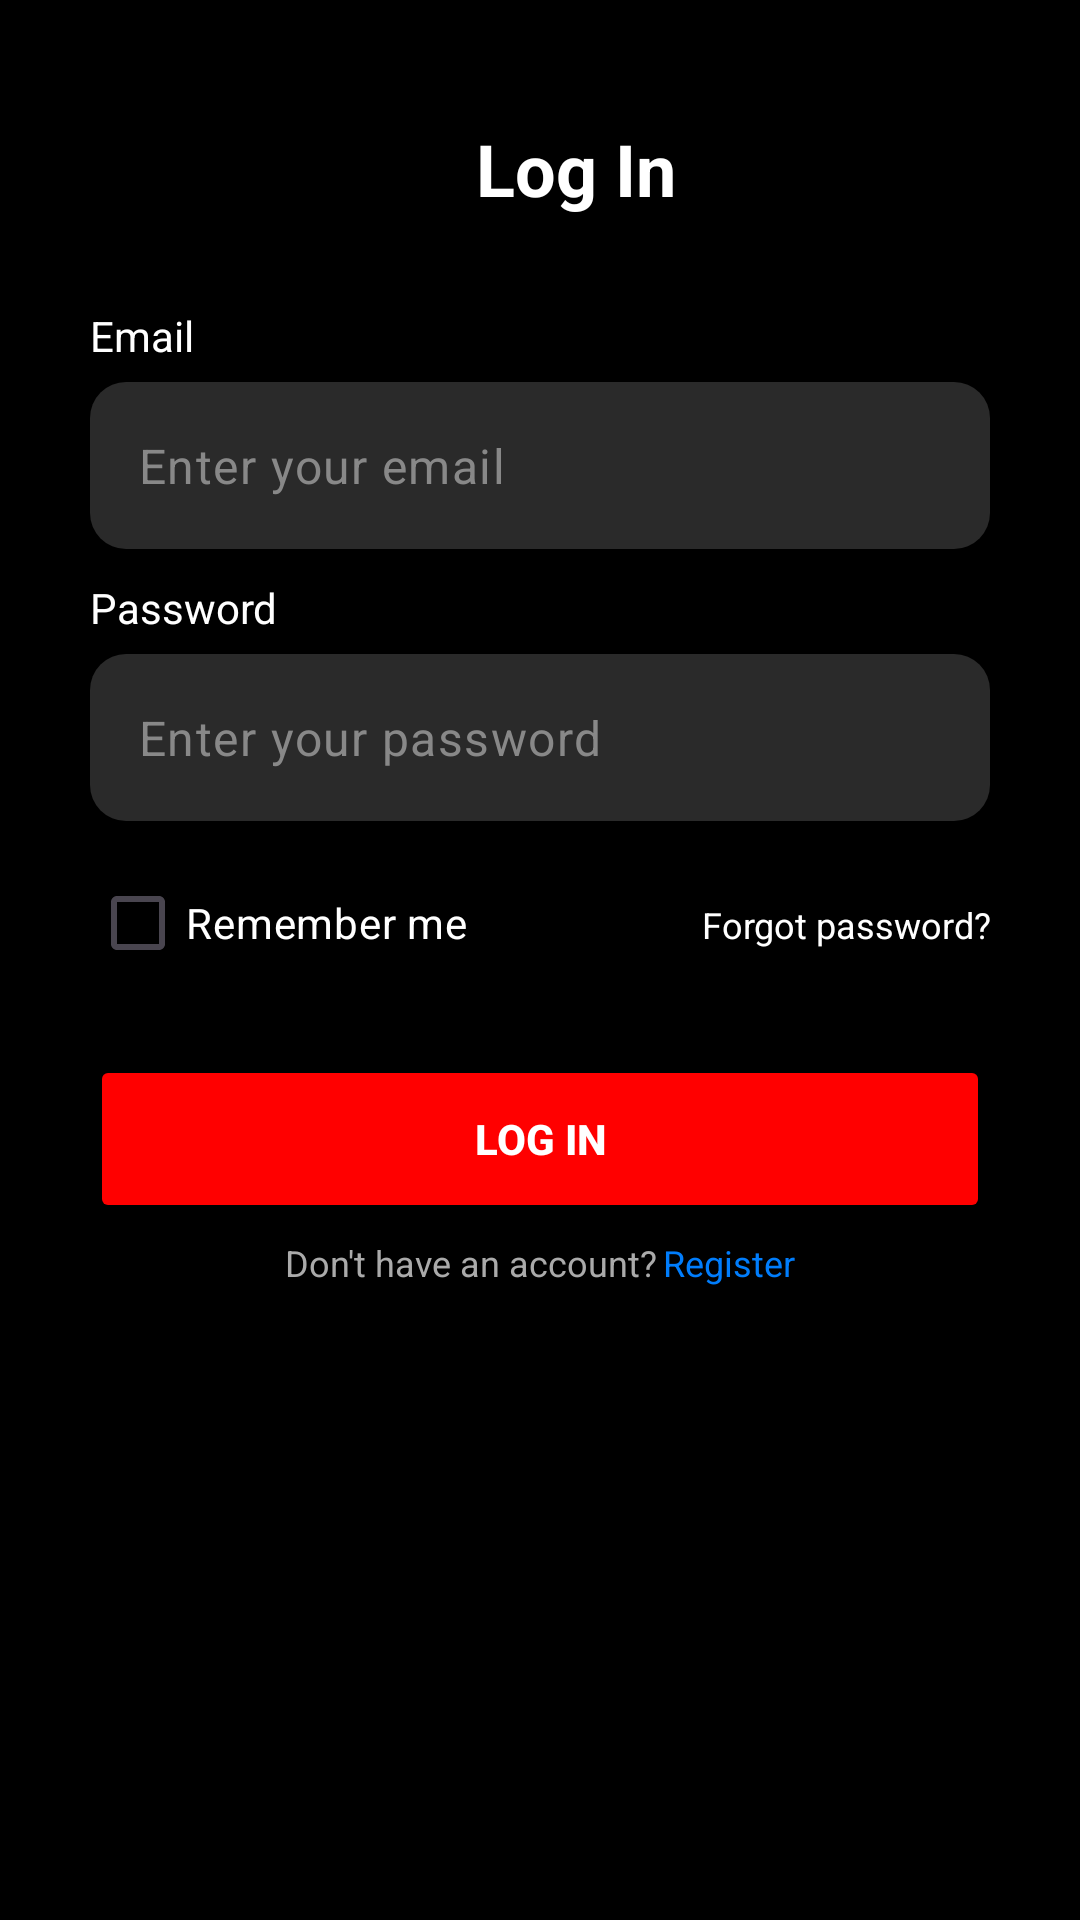

Android layout source for this screen:
<!-- AndroidManifest.xml: application theme Theme.CineFast -->
<!-- res/layout/activity_login.xml -->
<?xml version="1.0" encoding="utf-8"?>
<LinearLayout xmlns:android="http://schemas.android.com/apk/res/android"
    xmlns:app="http://schemas.android.com/apk/res-auto"
    android:id="@+id/main"
    android:layout_width="match_parent"
    android:layout_height="match_parent"
    android:background="#000000">

    <LinearLayout
        android:layout_width="match_parent"
        android:layout_height="match_parent"
        android:orientation="vertical"
        android:padding="30dp">


    
        <LinearLayout
            android:layout_width="match_parent"
            android:layout_height="wrap_content"
            android:layout_marginTop="10dp"
            android:layout_marginBottom="30dp"
            android:gravity="center_vertical"
            android:orientation="horizontal">

            <ImageView
                android:id="@+id/btnBack"
                android:layout_width="24dp"
                android:layout_height="24dp"
                android:src="@drawable/ic_back"
                app:tint="#FFFFFF" />

            <TextView
                android:layout_width="0dp"
                android:layout_height="wrap_content"
                android:layout_weight="1"
                android:gravity="center"
                android:text="@string/log_in"
                android:textColor="#FFFFFF"
                android:textSize="24sp"
                android:textStyle="bold" />
        </LinearLayout>

        
        <TextView
            android:layout_width="wrap_content"
            android:layout_height="wrap_content"
            android:layout_marginBottom="6dp"
            android:text="@string/email"
            android:textColor="#FFFFFF"
            android:textSize="14sp" />

        
        <com.google.android.material.textfield.TextInputLayout
            android:layout_width="match_parent"
            android:layout_height="wrap_content"
            app:boxBackgroundColor="#2A2A2A"
            app:boxBackgroundMode="filled"
            app:boxCornerRadiusBottomEnd="12dp"
            app:boxCornerRadiusBottomStart="12dp"
            app:boxCornerRadiusTopEnd="12dp"
            app:boxCornerRadiusTopStart="12dp"
            app:boxStrokeWidth="0dp"
            app:boxStrokeWidthFocused="0dp"
            app:hintEnabled="false">

            <com.google.android.material.textfield.TextInputEditText
                android:id="@+id/etName"
                android:layout_width="match_parent"
                android:layout_height="wrap_content"
                android:layout_marginBottom="10dp"
                android:hint="@string/enter_your_email"
                android:inputType="textEmailAddress"
                android:textColor="#FFFFFF"
                android:textColorHint="#888888" />
        </com.google.android.material.textfield.TextInputLayout>
        

        
        <TextView
            android:layout_width="wrap_content"
            android:layout_height="wrap_content"
            android:layout_marginBottom="6dp"
            android:text="@string/password"
            android:textColor="#FFFFFF"
            android:textSize="14sp" />

        <com.google.android.material.textfield.TextInputLayout
            android:layout_width="match_parent"
            android:layout_height="wrap_content"
            app:boxBackgroundColor="#2A2A2A"
            app:boxBackgroundMode="filled"
            app:boxCornerRadiusBottomEnd="12dp"
            app:boxCornerRadiusBottomStart="12dp"
            app:boxCornerRadiusTopEnd="12dp"
            app:boxCornerRadiusTopStart="12dp"
            app:boxStrokeWidth="0dp"
            app:boxStrokeWidthFocused="0dp"
            app:hintEnabled="false">

            <com.google.android.material.textfield.TextInputEditText
                android:id="@+id/etPassword"
                android:layout_width="match_parent"
                android:layout_height="wrap_content"
                android:layout_marginBottom="10dp"
                android:hint="@string/enter_your_password"
                android:inputType="textEmailAddress"
                android:textColor="#FFFFFF"
                android:textColorHint="#888888" />
        </com.google.android.material.textfield.TextInputLayout>
        

        
        <LinearLayout
            android:layout_width="match_parent"
            android:layout_height="wrap_content"
            android:layout_marginBottom="20dp"
            android:orientation="horizontal">

            <CheckBox
                android:id="@+id/rememberMe"
                android:layout_width="wrap_content"
                android:layout_height="wrap_content"
                android:buttonTint="#00FF00"
                android:text="@string/remember_me"
                android:textColor="#FFFFFF" />

            <TextView
                android:id="@+id/tvForgottenPassword"
                android:layout_width="0dp"
                android:layout_height="wrap_content"
                android:layout_weight="1"
                android:gravity="end"
                android:paddingTop="8dp"
                android:text="@string/forgot_password"
                android:textColor="#FFFFFF"
                android:textSize="12sp" />
        </LinearLayout>

        

        
        <Button
            android:id="@+id/btnLogin"
            android:layout_width="match_parent"
            android:layout_height="56dp"
            android:backgroundTint="#FF0000"
            android:text="@string/log_in"
            android:textColor="#FFFFFF"
            android:textStyle="bold"
            app:cornerRadius="10dp" />

        <LinearLayout
            android:layout_width="match_parent"
            android:layout_height="wrap_content"
            android:layout_marginTop="5dp"
            android:gravity="center"
            android:orientation="horizontal">

            <TextView
                android:id="@+id/tvSignUp2"
                android:layout_width="wrap_content"
                android:layout_height="wrap_content"
                android:layout_marginRight="2dp"
                android:text="@string/don_t_have_an_account"
                android:textColor="#AAAAAA"
                android:textSize="12sp" />

            <TextView
                android:id="@+id/tvSignUp"
                android:layout_width="wrap_content"
                android:layout_height="wrap_content"
                android:text="@string/register"
                android:textColor="#007DFC"
                android:textSize="12sp" />

        </LinearLayout>

    </LinearLayout>

</LinearLayout>
<!-- resources referenced by this layout -->
<resources>
  <string name="don_t_have_an_account">Don\'t have an account?</string>
  <string name="email">Email</string>
  <string name="enter_your_email">Enter your email</string>
  <string name="enter_your_password">Enter your password</string>
  <string name="forgot_password">Forgot password?</string>
  <string name="log_in">Log In</string>
  <string name="password">Password</string>
  <string name="register">Register</string>
  <string name="remember_me">Remember me</string>
  <style name="Theme.CineFast" parent="Base.Theme.CineFast" />
  <style name="Base.Theme.CineFast" parent="Theme.Material3.DayNight.NoActionBar" />
</resources>
